Run: headless pygame with SDL's dummy video driver; simulated clock (each Clock.tick advances the game by its frame time, no real sleeping); random seed 0; keys injected as events and as key.get_pressed() state; no mouse input.
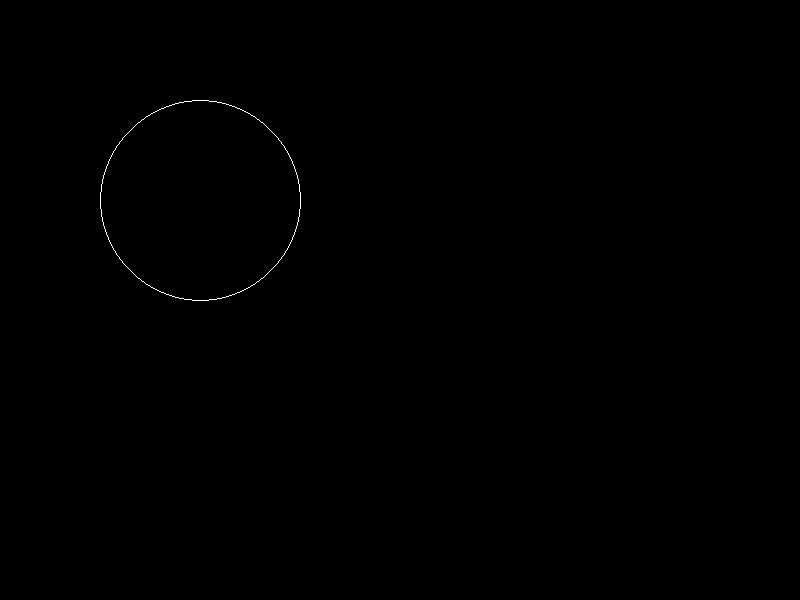
Frame 1 of 4 · flips 1–60 · no input
Frame 2 of 4 · flips 61–180 · tapped SPACE, RETURN · held RIGHT (→), D · screen unchanged from frame 1, image omitted
Frame 3 of 4 · flips 181–300 · held DOWN (↓), S · screen unchanged from frame 2, image omitted
Frame 4 of 4 · flips 301–420 · held LEFT (←), A, UP (↑), W · screen unchanged from frame 3, image omitted

The pygame program that drew these frames:

import pygame,sys
pygame.init()
screen=pygame.display.set_mode((800,600))

def draw_circle(xc, yc, r):
    x, y, d = 0, r, 1 - r
    while x <= y:
        for dx, dy in [(x, y), (y, x), (-y, x), (-x, y), (-x, -y), (-y, -x), (y, -x), (x, -y)]:
            screen.set_at((xc + dx, yc + dy), 'WHITE')
        x += 1
        d = d + 2 * x + 1 if d < 0 else d + 2 * x - 2 * y + 1
        if d >= 0: 
            y -= 1



while True:
    for event in pygame.event.get():
        if event.type == pygame.QUIT:
            pygame.QUIT()
            sys.exit()
    screen.fill('black')
    draw_circle(200, 200, 100)
    pygame.display.flip()
